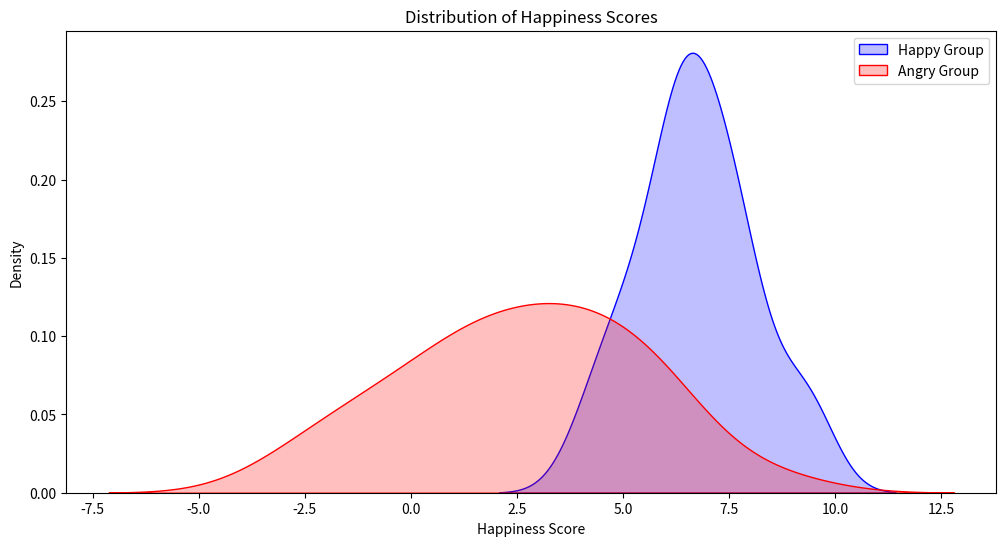

Recreate this plot in Python.
import numpy as np
import pandas as pd

# Set random seed for reproducibility
np.random.seed(42)

# Parameters
n = 30  # sample size for each group
mean_happy = 7
mean_angry = 3
std_dev_angry = 3
std_dev_happy = 1.5

# Generate random data
happy_scores = np.random.normal(mean_happy, std_dev_happy, n)
angry_scores = np.random.normal(mean_angry, std_dev_angry, n)

# Create a DataFrame
data = pd.DataFrame({
    'Group': ['Happy'] * n + ['Angry'] * n,
    'Happiness_Score': np.concatenate([happy_scores, angry_scores])
})


print(data)


from scipy import stats

# Separate the data into two groups
happy_group = data[data['Group'] == 'Happy']['Happiness_Score']
angry_group = data[data['Group'] == 'Angry']['Happiness_Score']

# Perform t-test
t_stat, p_value = stats.ttest_ind(happy_group, angry_group)

print(t_stat, p_value)


# plot distribution
from scipy import stats
import matplotlib.pyplot as plt
import seaborn as sns


# Plotting the distributions
plt.figure(figsize=(12, 6))

# Density plot for Happy group
sns.kdeplot(happy_group, shade=True, color="blue", label="Happy Group")

# Density plot for angry group
sns.kdeplot(angry_group, shade=True, color="red", label="Angry Group")

# Adding titles and labels
plt.title('Distribution of Happiness Scores')
plt.xlabel('Happiness Score')
plt.ylabel('Density')
plt.legend()

# Display the plot
plt.show()
